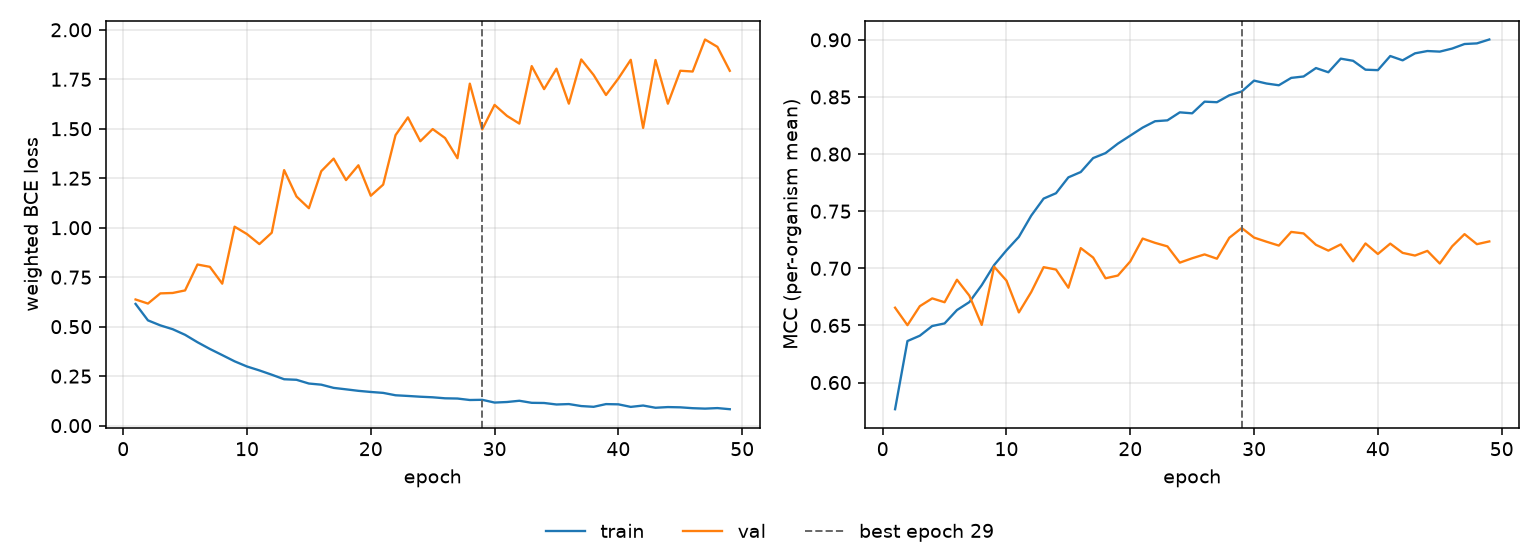

Values plotted in this chart, from the file beside it:
epoch, tr_loss, vl_loss, tr_mcc, vl_mcc, is_best
1, 0.6149, 0.6373, 0.5767, 0.6655, False
2, 0.5318, 0.6168, 0.6363, 0.6502, False
3, 0.5065, 0.6681, 0.641, 0.6669, False
4, 0.4871, 0.6702, 0.6495, 0.6737, False
5, 0.4588, 0.6831, 0.6518, 0.6703, False
6, 0.4214, 0.814, 0.6635, 0.69, False
7, 0.3874, 0.8023, 0.6704, 0.6761, False
8, 0.3563, 0.7172, 0.6853, 0.6505, False
9, 0.3248, 1.005, 0.7028, 0.7014, False
10, 0.2987, 0.9678, 0.7158, 0.6892, False
11, 0.2789, 0.9172, 0.7275, 0.6614, False
12, 0.2572, 0.9747, 0.7461, 0.6793, False
13, 0.2343, 1.291, 0.761, 0.701, False
14, 0.2315, 1.158, 0.7657, 0.6989, False
15, 0.2126, 1.099, 0.7796, 0.683, False
16, 0.2069, 1.286, 0.7843, 0.7177, False
17, 0.1906, 1.349, 0.7965, 0.7094, False
18, 0.1833, 1.241, 0.8009, 0.6913, False
19, 0.1757, 1.315, 0.8092, 0.6937, False
20, 0.17, 1.161, 0.8162, 0.7061, False
21, 0.1653, 1.218, 0.8232, 0.7261, False
22, 0.1533, 1.468, 0.8288, 0.7223, False
23, 0.1498, 1.557, 0.8295, 0.7192, False
24, 0.146, 1.437, 0.8365, 0.705, False
25, 0.1431, 1.498, 0.8357, 0.7088, False
26, 0.138, 1.453, 0.8459, 0.7122, False
27, 0.1368, 1.351, 0.8454, 0.7084, False
28, 0.1294, 1.728, 0.8515, 0.7268, False
29, 0.1304, 1.497, 0.8548, 0.7353, True
30, 0.1164, 1.621, 0.8643, 0.7269, False
31, 0.1192, 1.565, 0.8618, 0.7233, False
32, 0.1255, 1.526, 0.8602, 0.7199, False
33, 0.1152, 1.817, 0.8667, 0.7319, False
34, 0.1143, 1.7, 0.8679, 0.7305, False
35, 0.1067, 1.804, 0.8753, 0.7206, False
36, 0.1088, 1.627, 0.8716, 0.7155, False
37, 0.09878, 1.85, 0.8835, 0.7209, False
38, 0.09499, 1.772, 0.8817, 0.7062, False
39, 0.1087, 1.671, 0.8739, 0.7218, False
40, 0.1075, 1.754, 0.8735, 0.7126, False
41, 0.09459, 1.848, 0.8859, 0.7216, False
42, 0.1014, 1.504, 0.8821, 0.7135, False
43, 0.09021, 1.847, 0.8882, 0.7112, False
44, 0.09365, 1.627, 0.8902, 0.7153, False
45, 0.09238, 1.793, 0.8897, 0.7042, False
46, 0.08803, 1.789, 0.8924, 0.7193, False
47, 0.0858, 1.951, 0.8963, 0.7299, False
48, 0.08854, 1.914, 0.8969, 0.7211, False
49, 0.08286, 1.793, 0.9003, 0.7235, False
